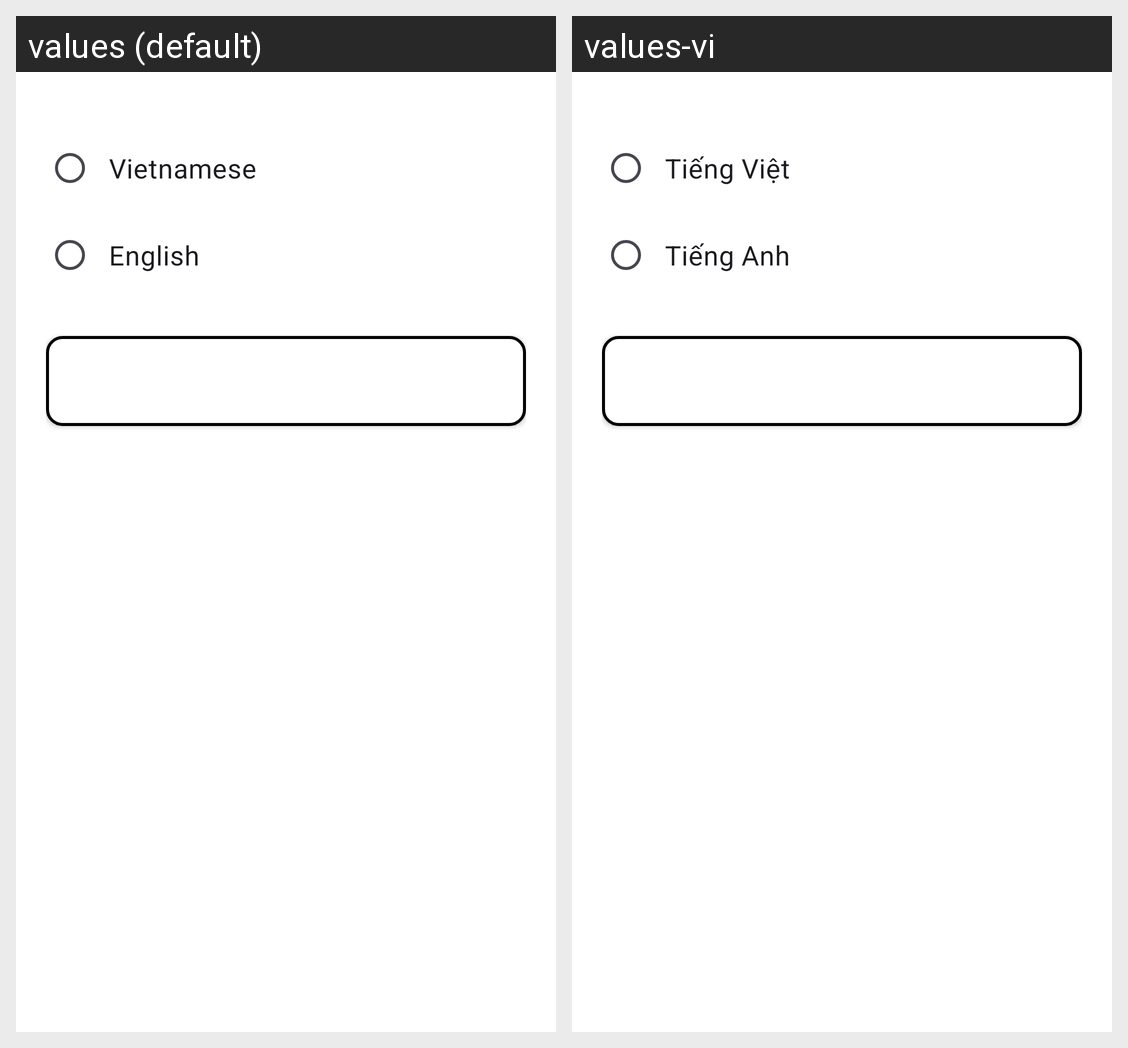

The same Android screen rendered under two of its app's locales, left to right. List the strings drawn on it with the default value and each locale's translation.
Android screen res/layout/activity_change_language.xml rendered under 2 locales, left to right: values (default), values-vi. Device: Nexus 5 (rendered at 1080×1920; each locale shown at half size, 540×960, under a caption strip naming it); theme Theme.LearningApp.
Strings drawn on this screen, with the default value and each locale's value (text and hints the layout hard-codes, and strings that could not be matched under every locale, appear in the picture but are not listed):

rad_tieng_viet
  values: Vietnamese
  values-vi: Tiếng Việt

rad_tieng_anh
  values: English
  values-vi: Tiếng Anh

btn_luu_ngon_ngu
  values: Save & Apply
  values-vi: Lưu cài đặt
